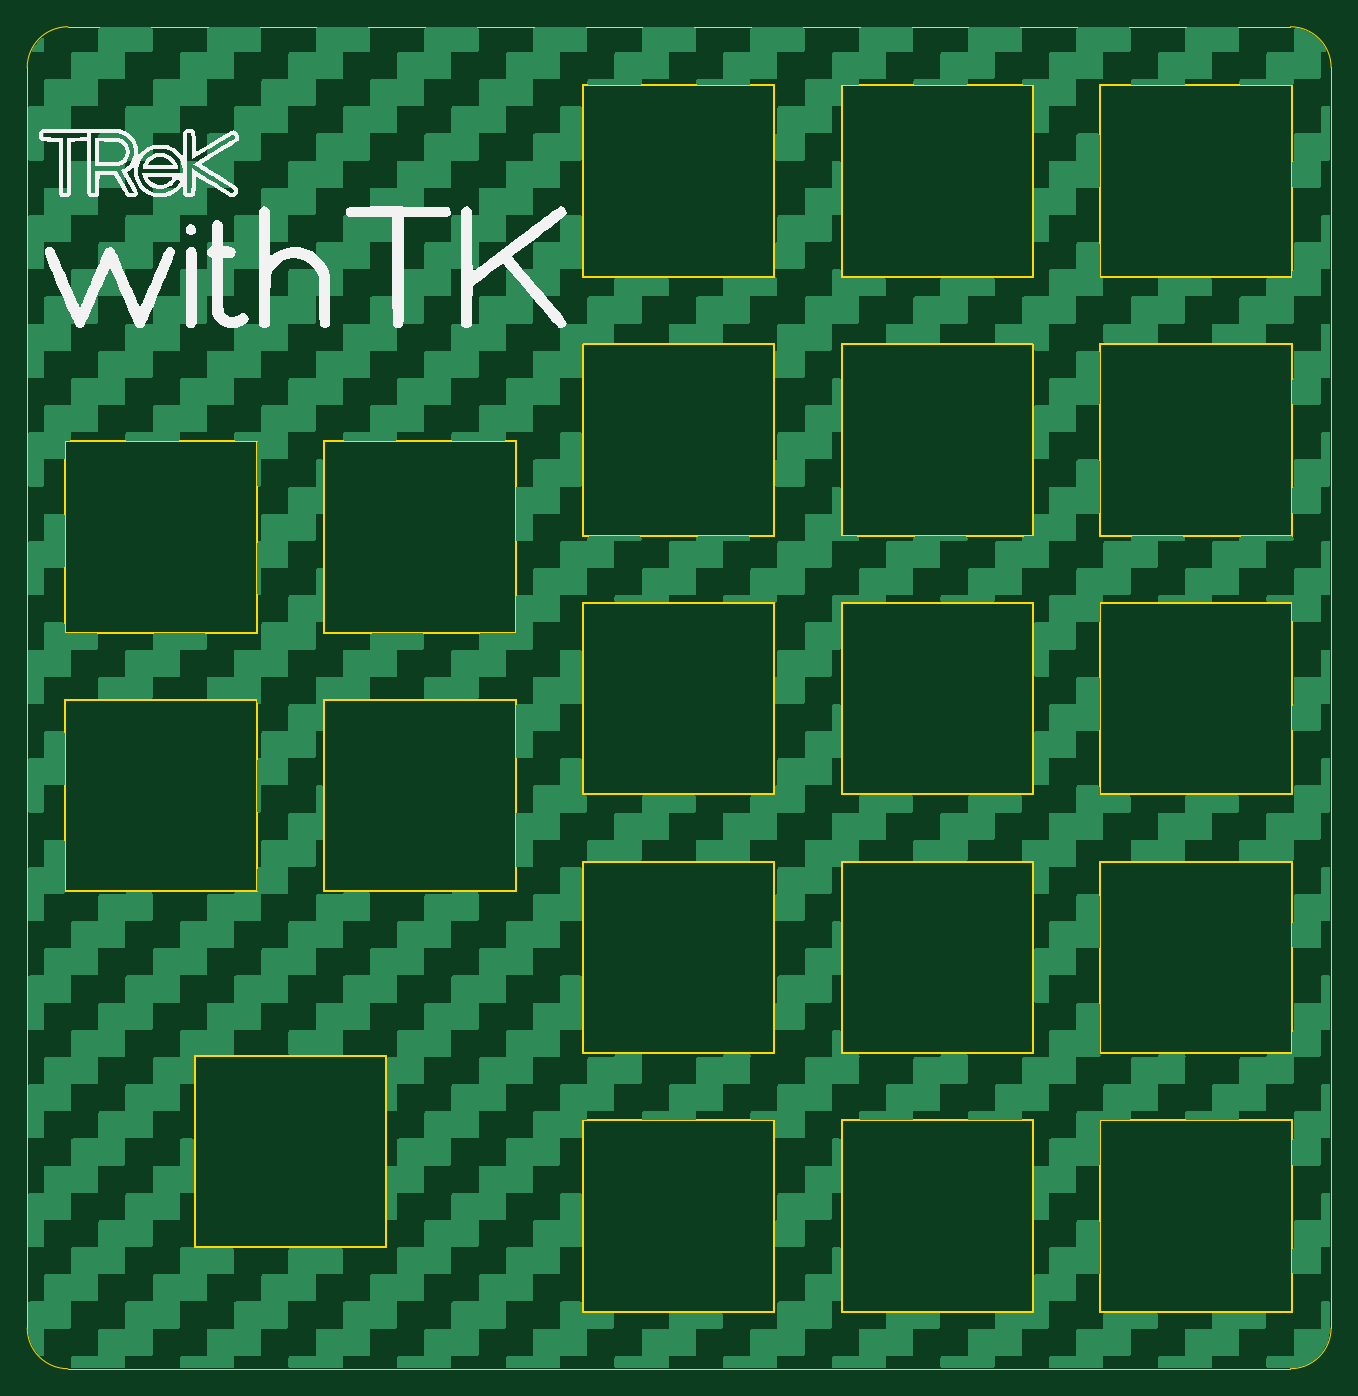
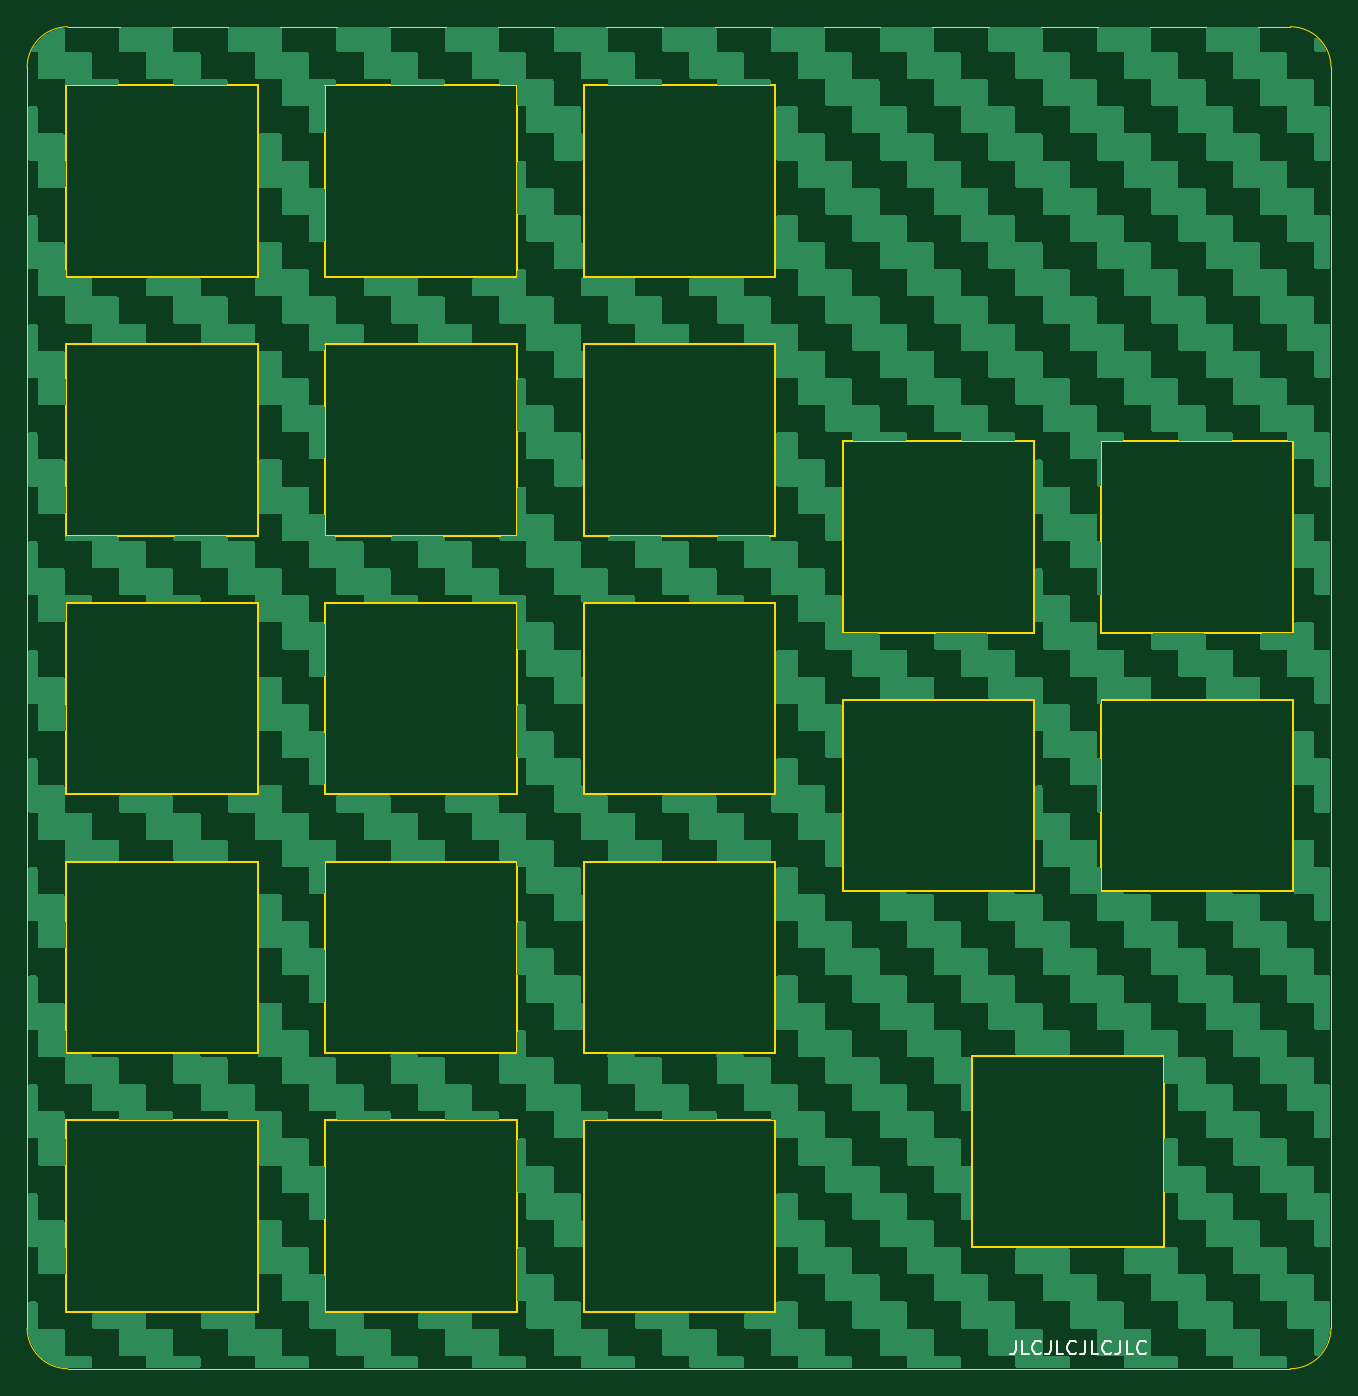
Circuit board: 9 layer files. Board 96.0 x 98.8 mm.
- bottom_copper: withTK-B_Cu.gbr (138785 bytes)
- bottom_mask: withTK-B_Mask.gbr (490 bytes)
- bottom_silk: withTK-B_Silkscreen.gbr (4910 bytes)
- outline: withTK-Edge_Cuts.gbr (4968 bytes)
- top_copper: withTK-F_Cu.gbr (138785 bytes)
- top_mask: withTK-F_Mask.gbr (490 bytes)
- top_silk: withTK-F_Silkscreen.gbr (41004 bytes)
- drill: withTK-NPTH.drl (291 bytes)
- drill: withTK-PTH.drl (287 bytes)

=== bottom_copper: withTK-B_Cu.gbr (138785 bytes, source omitted) ===
=== bottom_mask: withTK-B_Mask.gbr ===
G04 #@! TF.GenerationSoftware,KiCad,Pcbnew,7.0.9*
G04 #@! TF.CreationDate,2024-01-25T20:04:26+09:00*
G04 #@! TF.ProjectId,withTK,77697468-544b-42e6-9b69-6361645f7063,rev?*
G04 #@! TF.SameCoordinates,Original*
G04 #@! TF.FileFunction,Soldermask,Bot*
G04 #@! TF.FilePolarity,Negative*
%FSLAX46Y46*%
G04 Gerber Fmt 4.6, Leading zero omitted, Abs format (unit mm)*
G04 Created by KiCad (PCBNEW 7.0.9) date 2024-01-25 20:04:26*
%MOMM*%
%LPD*%
G01*
G04 APERTURE LIST*
G04 APERTURE END LIST*
M02*

=== bottom_silk: withTK-B_Silkscreen.gbr ===
G04 #@! TF.GenerationSoftware,KiCad,Pcbnew,7.0.9*
G04 #@! TF.CreationDate,2024-01-25T20:04:26+09:00*
G04 #@! TF.ProjectId,withTK,77697468-544b-42e6-9b69-6361645f7063,rev?*
G04 #@! TF.SameCoordinates,Original*
G04 #@! TF.FileFunction,Legend,Bot*
G04 #@! TF.FilePolarity,Positive*
%FSLAX46Y46*%
G04 Gerber Fmt 4.6, Leading zero omitted, Abs format (unit mm)*
G04 Created by KiCad (PCBNEW 7.0.9) date 2024-01-25 20:04:26*
%MOMM*%
%LPD*%
G01*
G04 APERTURE LIST*
%ADD10C,0.150000*%
G04 APERTURE END LIST*
D10*
X42499906Y-113993319D02*
X42499906Y-114707604D01*
X42499906Y-114707604D02*
X42547525Y-114850461D01*
X42547525Y-114850461D02*
X42642763Y-114945700D01*
X42642763Y-114945700D02*
X42785620Y-114993319D01*
X42785620Y-114993319D02*
X42880858Y-114993319D01*
X41547525Y-114993319D02*
X42023715Y-114993319D01*
X42023715Y-114993319D02*
X42023715Y-113993319D01*
X40642763Y-114898080D02*
X40690382Y-114945700D01*
X40690382Y-114945700D02*
X40833239Y-114993319D01*
X40833239Y-114993319D02*
X40928477Y-114993319D01*
X40928477Y-114993319D02*
X41071334Y-114945700D01*
X41071334Y-114945700D02*
X41166572Y-114850461D01*
X41166572Y-114850461D02*
X41214191Y-114755223D01*
X41214191Y-114755223D02*
X41261810Y-114564747D01*
X41261810Y-114564747D02*
X41261810Y-114421890D01*
X41261810Y-114421890D02*
X41214191Y-114231414D01*
X41214191Y-114231414D02*
X41166572Y-114136176D01*
X41166572Y-114136176D02*
X41071334Y-114040938D01*
X41071334Y-114040938D02*
X40928477Y-113993319D01*
X40928477Y-113993319D02*
X40833239Y-113993319D01*
X40833239Y-113993319D02*
X40690382Y-114040938D01*
X40690382Y-114040938D02*
X40642763Y-114088557D01*
X39928477Y-113993319D02*
X39928477Y-114707604D01*
X39928477Y-114707604D02*
X39976096Y-114850461D01*
X39976096Y-114850461D02*
X40071334Y-114945700D01*
X40071334Y-114945700D02*
X40214191Y-114993319D01*
X40214191Y-114993319D02*
X40309429Y-114993319D01*
X38976096Y-114993319D02*
X39452286Y-114993319D01*
X39452286Y-114993319D02*
X39452286Y-113993319D01*
X38071334Y-114898080D02*
X38118953Y-114945700D01*
X38118953Y-114945700D02*
X38261810Y-114993319D01*
X38261810Y-114993319D02*
X38357048Y-114993319D01*
X38357048Y-114993319D02*
X38499905Y-114945700D01*
X38499905Y-114945700D02*
X38595143Y-114850461D01*
X38595143Y-114850461D02*
X38642762Y-114755223D01*
X38642762Y-114755223D02*
X38690381Y-114564747D01*
X38690381Y-114564747D02*
X38690381Y-114421890D01*
X38690381Y-114421890D02*
X38642762Y-114231414D01*
X38642762Y-114231414D02*
X38595143Y-114136176D01*
X38595143Y-114136176D02*
X38499905Y-114040938D01*
X38499905Y-114040938D02*
X38357048Y-113993319D01*
X38357048Y-113993319D02*
X38261810Y-113993319D01*
X38261810Y-113993319D02*
X38118953Y-114040938D01*
X38118953Y-114040938D02*
X38071334Y-114088557D01*
X37357048Y-113993319D02*
X37357048Y-114707604D01*
X37357048Y-114707604D02*
X37404667Y-114850461D01*
X37404667Y-114850461D02*
X37499905Y-114945700D01*
X37499905Y-114945700D02*
X37642762Y-114993319D01*
X37642762Y-114993319D02*
X37738000Y-114993319D01*
X36404667Y-114993319D02*
X36880857Y-114993319D01*
X36880857Y-114993319D02*
X36880857Y-113993319D01*
X35499905Y-114898080D02*
X35547524Y-114945700D01*
X35547524Y-114945700D02*
X35690381Y-114993319D01*
X35690381Y-114993319D02*
X35785619Y-114993319D01*
X35785619Y-114993319D02*
X35928476Y-114945700D01*
X35928476Y-114945700D02*
X36023714Y-114850461D01*
X36023714Y-114850461D02*
X36071333Y-114755223D01*
X36071333Y-114755223D02*
X36118952Y-114564747D01*
X36118952Y-114564747D02*
X36118952Y-114421890D01*
X36118952Y-114421890D02*
X36071333Y-114231414D01*
X36071333Y-114231414D02*
X36023714Y-114136176D01*
X36023714Y-114136176D02*
X35928476Y-114040938D01*
X35928476Y-114040938D02*
X35785619Y-113993319D01*
X35785619Y-113993319D02*
X35690381Y-113993319D01*
X35690381Y-113993319D02*
X35547524Y-114040938D01*
X35547524Y-114040938D02*
X35499905Y-114088557D01*
X34785619Y-113993319D02*
X34785619Y-114707604D01*
X34785619Y-114707604D02*
X34833238Y-114850461D01*
X34833238Y-114850461D02*
X34928476Y-114945700D01*
X34928476Y-114945700D02*
X35071333Y-114993319D01*
X35071333Y-114993319D02*
X35166571Y-114993319D01*
X33833238Y-114993319D02*
X34309428Y-114993319D01*
X34309428Y-114993319D02*
X34309428Y-113993319D01*
X32928476Y-114898080D02*
X32976095Y-114945700D01*
X32976095Y-114945700D02*
X33118952Y-114993319D01*
X33118952Y-114993319D02*
X33214190Y-114993319D01*
X33214190Y-114993319D02*
X33357047Y-114945700D01*
X33357047Y-114945700D02*
X33452285Y-114850461D01*
X33452285Y-114850461D02*
X33499904Y-114755223D01*
X33499904Y-114755223D02*
X33547523Y-114564747D01*
X33547523Y-114564747D02*
X33547523Y-114421890D01*
X33547523Y-114421890D02*
X33499904Y-114231414D01*
X33499904Y-114231414D02*
X33452285Y-114136176D01*
X33452285Y-114136176D02*
X33357047Y-114040938D01*
X33357047Y-114040938D02*
X33214190Y-113993319D01*
X33214190Y-113993319D02*
X33118952Y-113993319D01*
X33118952Y-113993319D02*
X32976095Y-114040938D01*
X32976095Y-114040938D02*
X32928476Y-114088557D01*
M02*

=== outline: withTK-Edge_Cuts.gbr ===
G04 #@! TF.GenerationSoftware,KiCad,Pcbnew,7.0.9*
G04 #@! TF.CreationDate,2024-01-25T20:04:26+09:00*
G04 #@! TF.ProjectId,withTK,77697468-544b-42e6-9b69-6361645f7063,rev?*
G04 #@! TF.SameCoordinates,Original*
G04 #@! TF.FileFunction,Profile,NP*
%FSLAX46Y46*%
G04 Gerber Fmt 4.6, Leading zero omitted, Abs format (unit mm)*
G04 Created by KiCad (PCBNEW 7.0.9) date 2024-01-25 20:04:26*
%MOMM*%
%LPD*%
G01*
G04 APERTURE LIST*
G04 #@! TA.AperFunction,Profile*
%ADD10C,0.100000*%
G04 #@! TD*
G04 #@! TA.AperFunction,Profile*
%ADD11C,0.150000*%
G04 #@! TD*
G04 APERTURE END LIST*
D10*
X19275000Y-113050000D02*
G75*
G03*
X22275000Y-116050000I3000000J0D01*
G01*
X22275000Y-17250000D02*
G75*
G03*
X19275000Y-20250000I0J-3000000D01*
G01*
X112275000Y-116050000D02*
G75*
G03*
X115275000Y-113050000I0J3000000D01*
G01*
X115275000Y-20250000D02*
G75*
G03*
X112275000Y-17250000I-3000000J0D01*
G01*
X22275000Y-116050000D02*
X112275000Y-116050000D01*
X19275000Y-20250000D02*
X19275000Y-113050000D01*
X115275000Y-20250000D02*
X115275000Y-113050000D01*
X22275000Y-17250000D02*
X112275000Y-17250000D01*
D11*
X60177100Y-21571100D02*
X74277100Y-21571100D01*
X60177100Y-35671100D02*
X60177100Y-21571100D01*
X74277100Y-21571100D02*
X74277100Y-35671100D01*
X74277100Y-35671100D02*
X60177100Y-35671100D01*
X79227100Y-21571100D02*
X93327100Y-21571100D01*
X79227100Y-35671100D02*
X79227100Y-21571100D01*
X93327100Y-21571100D02*
X93327100Y-35671100D01*
X93327100Y-35671100D02*
X79227100Y-35671100D01*
X98277100Y-21571100D02*
X112377100Y-21571100D01*
X98277100Y-35671100D02*
X98277100Y-21571100D01*
X112377100Y-21571100D02*
X112377100Y-35671100D01*
X112377100Y-35671100D02*
X98277100Y-35671100D01*
X98277100Y-78721100D02*
X112377100Y-78721100D01*
X98277100Y-92821100D02*
X98277100Y-78721100D01*
X112377100Y-78721100D02*
X112377100Y-92821100D01*
X112377100Y-92821100D02*
X98277100Y-92821100D01*
X79227100Y-59671100D02*
X93327100Y-59671100D01*
X79227100Y-73771100D02*
X79227100Y-59671100D01*
X93327100Y-59671100D02*
X93327100Y-73771100D01*
X93327100Y-73771100D02*
X79227100Y-73771100D01*
X98277100Y-40621100D02*
X112377100Y-40621100D01*
X98277100Y-54721100D02*
X98277100Y-40621100D01*
X112377100Y-40621100D02*
X112377100Y-54721100D01*
X112377100Y-54721100D02*
X98277100Y-54721100D01*
X79227100Y-78721100D02*
X93327100Y-78721100D01*
X79227100Y-92821100D02*
X79227100Y-78721100D01*
X93327100Y-78721100D02*
X93327100Y-92821100D01*
X93327100Y-92821100D02*
X79227100Y-92821100D01*
X60177100Y-78721100D02*
X74277100Y-78721100D01*
X60177100Y-92821100D02*
X60177100Y-78721100D01*
X74277100Y-78721100D02*
X74277100Y-92821100D01*
X74277100Y-92821100D02*
X60177100Y-92821100D01*
X79227100Y-40621100D02*
X93327100Y-40621100D01*
X79227100Y-54721100D02*
X79227100Y-40621100D01*
X93327100Y-40621100D02*
X93327100Y-54721100D01*
X93327100Y-54721100D02*
X79227100Y-54721100D01*
X22077100Y-47764900D02*
X36177100Y-47764900D01*
X22077100Y-61864900D02*
X22077100Y-47764900D01*
X36177100Y-47764900D02*
X36177100Y-61864900D01*
X36177100Y-61864900D02*
X22077100Y-61864900D01*
X79227100Y-97771100D02*
X93327100Y-97771100D01*
X79227100Y-111871100D02*
X79227100Y-97771100D01*
X93327100Y-97771100D02*
X93327100Y-111871100D01*
X93327100Y-111871100D02*
X79227100Y-111871100D01*
X41127100Y-66814900D02*
X55227100Y-66814900D01*
X41127100Y-80914900D02*
X41127100Y-66814900D01*
X55227100Y-66814900D02*
X55227100Y-80914900D01*
X55227100Y-80914900D02*
X41127100Y-80914900D01*
X41127100Y-47764900D02*
X55227100Y-47764900D01*
X41127100Y-61864900D02*
X41127100Y-47764900D01*
X55227100Y-47764900D02*
X55227100Y-61864900D01*
X55227100Y-61864900D02*
X41127100Y-61864900D01*
X31602100Y-93008600D02*
X45702100Y-93008600D01*
X31602100Y-107108600D02*
X31602100Y-93008600D01*
X45702100Y-93008600D02*
X45702100Y-107108600D01*
X45702100Y-107108600D02*
X31602100Y-107108600D01*
X98277100Y-59671100D02*
X112377100Y-59671100D01*
X98277100Y-73771100D02*
X98277100Y-59671100D01*
X112377100Y-59671100D02*
X112377100Y-73771100D01*
X112377100Y-73771100D02*
X98277100Y-73771100D01*
X60177100Y-97771100D02*
X74277100Y-97771100D01*
X60177100Y-111871100D02*
X60177100Y-97771100D01*
X74277100Y-97771100D02*
X74277100Y-111871100D01*
X74277100Y-111871100D02*
X60177100Y-111871100D01*
X60177100Y-59671100D02*
X74277100Y-59671100D01*
X60177100Y-73771100D02*
X60177100Y-59671100D01*
X74277100Y-59671100D02*
X74277100Y-73771100D01*
X74277100Y-73771100D02*
X60177100Y-73771100D01*
X22077100Y-66814900D02*
X36177100Y-66814900D01*
X22077100Y-80914900D02*
X22077100Y-66814900D01*
X36177100Y-66814900D02*
X36177100Y-80914900D01*
X36177100Y-80914900D02*
X22077100Y-80914900D01*
X98277100Y-97771100D02*
X112377100Y-97771100D01*
X98277100Y-111871100D02*
X98277100Y-97771100D01*
X112377100Y-97771100D02*
X112377100Y-111871100D01*
X112377100Y-111871100D02*
X98277100Y-111871100D01*
X60177100Y-40621100D02*
X74277100Y-40621100D01*
X60177100Y-54721100D02*
X60177100Y-40621100D01*
X74277100Y-40621100D02*
X74277100Y-54721100D01*
X74277100Y-54721100D02*
X60177100Y-54721100D01*
M02*

=== top_copper: withTK-F_Cu.gbr (138785 bytes, source omitted) ===
=== top_mask: withTK-F_Mask.gbr ===
G04 #@! TF.GenerationSoftware,KiCad,Pcbnew,7.0.9*
G04 #@! TF.CreationDate,2024-01-25T20:04:26+09:00*
G04 #@! TF.ProjectId,withTK,77697468-544b-42e6-9b69-6361645f7063,rev?*
G04 #@! TF.SameCoordinates,Original*
G04 #@! TF.FileFunction,Soldermask,Top*
G04 #@! TF.FilePolarity,Negative*
%FSLAX46Y46*%
G04 Gerber Fmt 4.6, Leading zero omitted, Abs format (unit mm)*
G04 Created by KiCad (PCBNEW 7.0.9) date 2024-01-25 20:04:26*
%MOMM*%
%LPD*%
G01*
G04 APERTURE LIST*
G04 APERTURE END LIST*
M02*

=== top_silk: withTK-F_Silkscreen.gbr (41004 bytes, source omitted) ===
=== drill: withTK-NPTH.drl ===
M48
; DRILL file {KiCad 7.0.9} date Thursday, January 25, 2024 at 08:04:28 PM
; FORMAT={-:-/ absolute / metric / decimal}
; #@! TF.CreationDate,2024-01-25T20:04:28+09:00
; #@! TF.GenerationSoftware,Kicad,Pcbnew,7.0.9
; #@! TF.FileFunction,NonPlated,1,2,NPTH
FMAT,2
METRIC
%
G90
G05
T0
M30

=== drill: withTK-PTH.drl ===
M48
; DRILL file {KiCad 7.0.9} date Thursday, January 25, 2024 at 08:04:28 PM
; FORMAT={-:-/ absolute / metric / decimal}
; #@! TF.CreationDate,2024-01-25T20:04:28+09:00
; #@! TF.GenerationSoftware,Kicad,Pcbnew,7.0.9
; #@! TF.FileFunction,Plated,1,2,PTH
FMAT,2
METRIC
%
G90
G05
T0
M30

